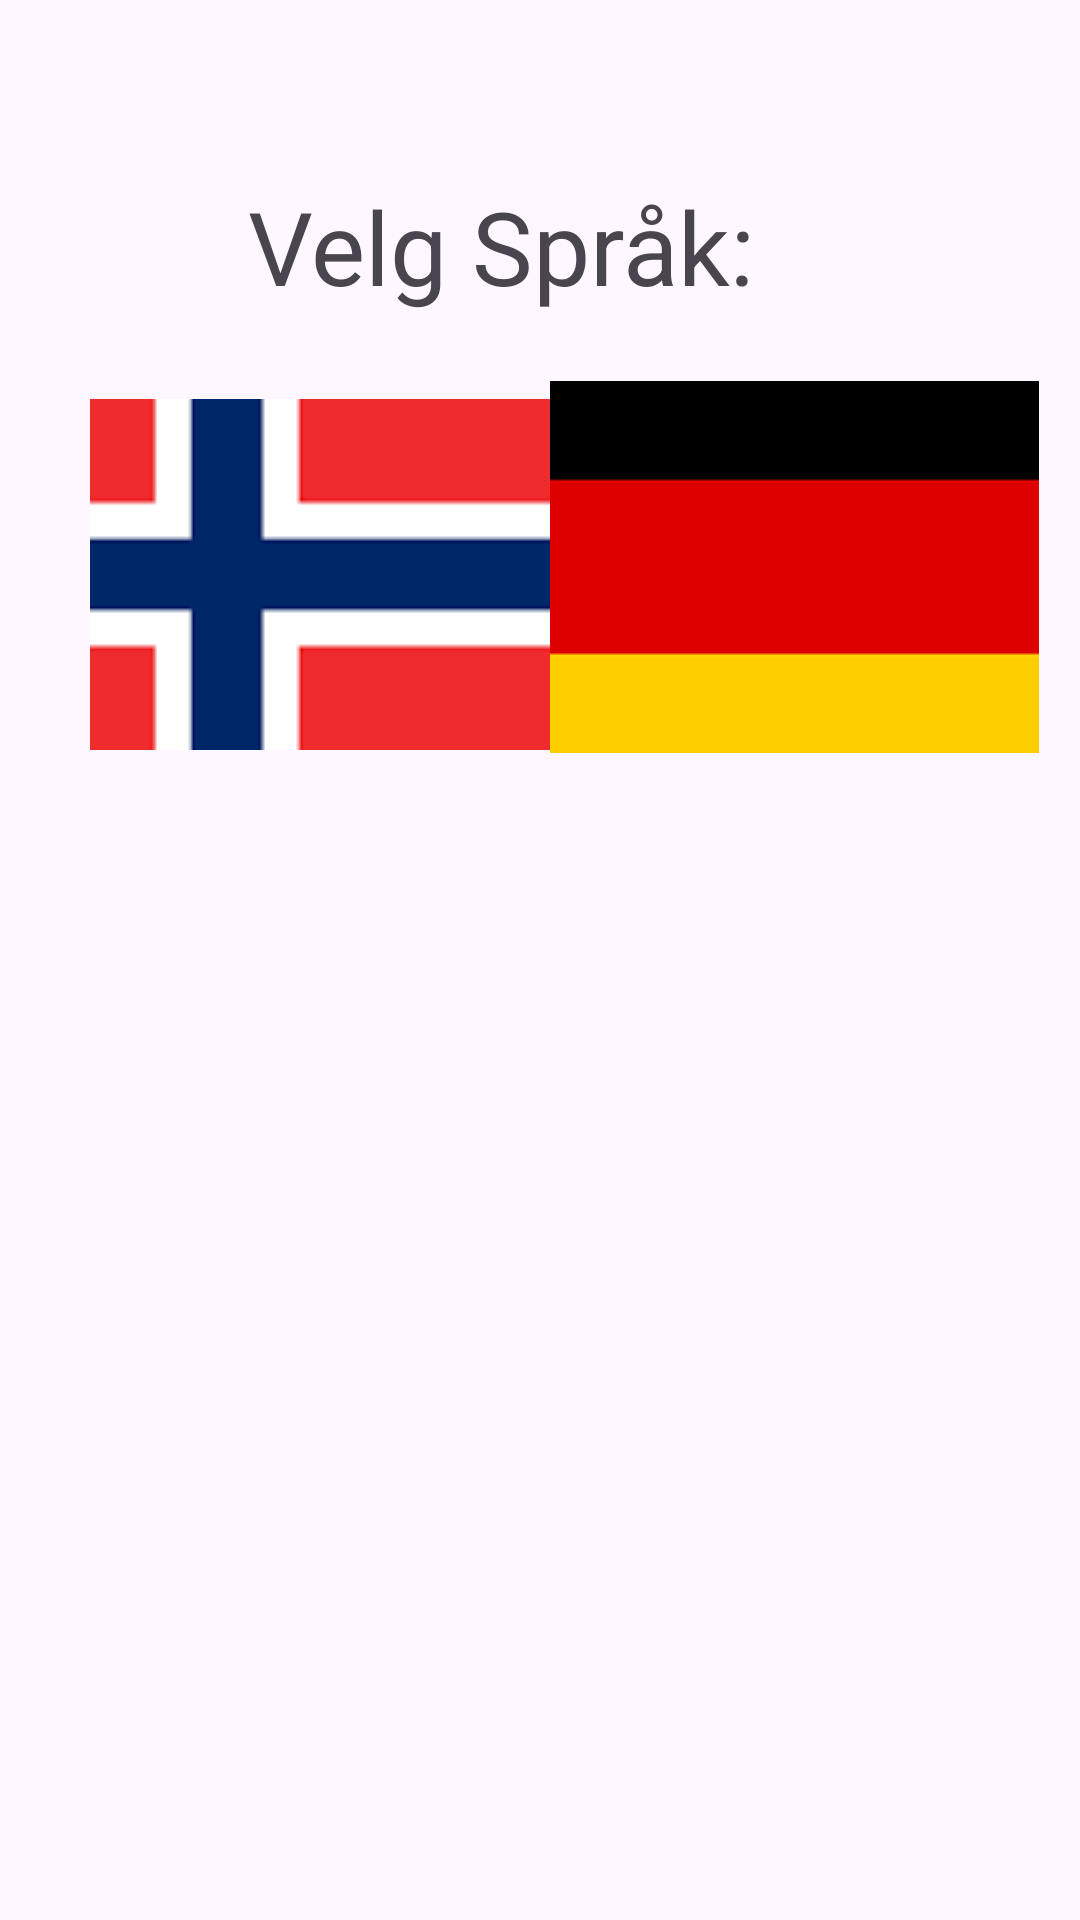

Write the Android layout XML for this screen, with the resource values it uses.
<!-- AndroidManifest.xml: application theme Theme.Mappe1_s305161 -->
<!-- res/layout/activity_preferanser.xml -->
<?xml version="1.0" encoding="utf-8"?>
<androidx.constraintlayout.widget.ConstraintLayout xmlns:android="http://schemas.android.com/apk/res/android"
    xmlns:app="http://schemas.android.com/apk/res-auto"
    xmlns:tools="http://schemas.android.com/tools"
    android:id="@+id/main"
    android:layout_width="match_parent"
    android:layout_height="match_parent"
    tools:context=".preferanser">

    <TextView
        android:id="@+id/velgSpråk"
        android:layout_width="wrap_content"
        android:layout_height="wrap_content"
        android:text="@string/velgSpråk"
        android:textSize="34sp"
        app:layout_constraintBottom_toBottomOf="parent"
        app:layout_constraintEnd_toEndOf="parent"
        app:layout_constraintHorizontal_bias="0.433"
        app:layout_constraintStart_toStartOf="parent"
        app:layout_constraintTop_toTopOf="parent"
        app:layout_constraintVertical_bias="0.1" />

    <ImageButton
        android:id="@+id/norskBtn"
        android:layout_width="163dp"
        android:layout_height="117dp"
        app:layout_constraintBottom_toBottomOf="parent"
        app:layout_constraintEnd_toEndOf="parent"
        app:layout_constraintHorizontal_bias="0.153"
        app:layout_constraintStart_toStartOf="parent"
        app:layout_constraintTop_toTopOf="parent"
        app:layout_constraintVertical_bias="0.254"
        app:srcCompat="@drawable/img_1" />

    <ImageButton
        android:id="@+id/tyskBtn"
        android:layout_width="163dp"
        android:layout_height="124dp"
        app:layout_constraintBottom_toBottomOf="parent"
        app:layout_constraintEnd_toEndOf="parent"
        app:layout_constraintHorizontal_bias="0.93"
        app:layout_constraintStart_toStartOf="parent"
        app:layout_constraintTop_toTopOf="parent"
        app:layout_constraintVertical_bias="0.246"
        app:srcCompat="@drawable/img" />

</androidx.constraintlayout.widget.ConstraintLayout>
<!-- resources referenced by this layout -->
<resources>
  <!-- drawable img: png bitmap (drawable, 475 bytes) -->
  <!-- drawable img_1: png bitmap (drawable, 1590 bytes) -->
  <style name="Theme.Mappe1_s305161" parent="Base.Theme.Mappe1_s305161" />
  <style name="Base.Theme.Mappe1_s305161" parent="Theme.Material3.DayNight.NoActionBar">
          
          
      </style>
</resources>
